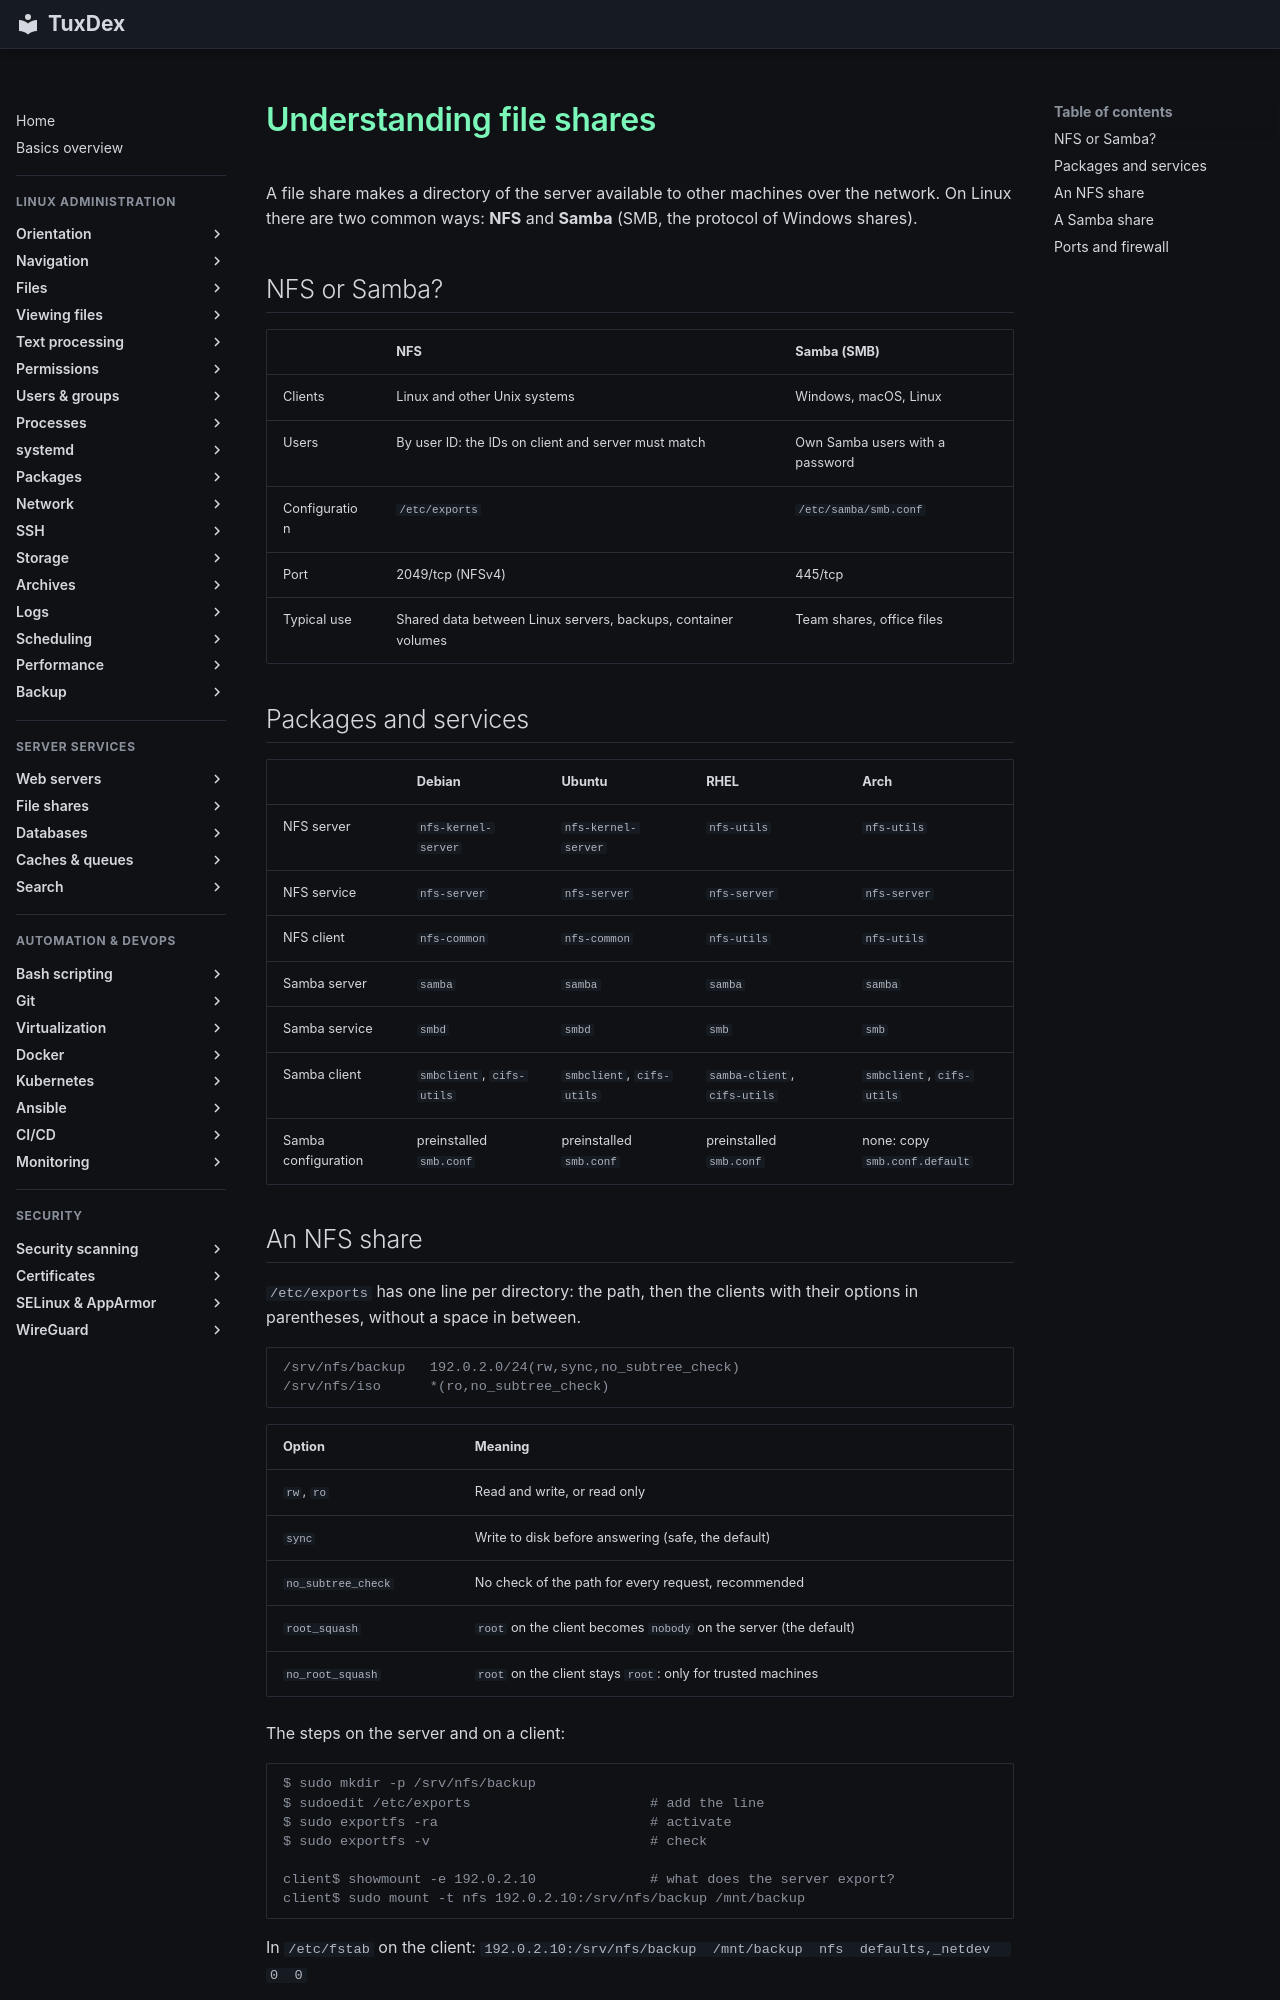

repository: Noxisan/tuxcodex · page: 30-file-shares/basics.en/index.html · generator: mkdocs

# Understanding file shares

A file share makes a directory of the server available to other machines over the network.
On Linux there are two common ways: **NFS** and **Samba** (SMB, the protocol of Windows
shares).

## NFS or Samba?

| | NFS | Samba (SMB) |
|---|-----|-------------|
| Clients | Linux and other Unix systems | Windows, macOS, Linux |
| Users | By user ID: the IDs on client and server must match | Own Samba users with a password |
| Configuration | `/etc/exports` | `/etc/samba/smb.conf` |
| Port | 2049/tcp (NFSv4) | 445/tcp |
| Typical use | Shared data between Linux servers, backups, container volumes | Team shares, office files |

## Packages and services

| | Debian | Ubuntu | RHEL | Arch |
|---|--------|--------|------|------|
| NFS server | `nfs-kernel-server` | `nfs-kernel-server` | `nfs-utils` | `nfs-utils` |
| NFS service | `nfs-server` | `nfs-server` | `nfs-server` | `nfs-server` |
| NFS client | `nfs-common` | `nfs-common` | `nfs-utils` | `nfs-utils` |
| Samba server | `samba` | `samba` | `samba` | `samba` |
| Samba service | `smbd` | `smbd` | `smb` | `smb` |
| Samba client | `smbclient`, `cifs-utils` | `smbclient`, `cifs-utils` | `samba-client`, `cifs-utils` | `smbclient`, `cifs-utils` |
| Samba configuration | preinstalled `smb.conf` | preinstalled `smb.conf` | preinstalled `smb.conf` | none: copy `smb.conf.default` |

## An NFS share

`/etc/exports` has one line per directory: the path, then the clients with their options in
parentheses, without a space in between.

```text
/srv/nfs/backup   192.0.2.0/24(rw,sync,no_subtree_check)
/srv/nfs/iso      *(ro,no_subtree_check)
```

| Option | Meaning |
|--------|---------|
| `rw`, `ro` | Read and write, or read only |
| `sync` | Write to disk before answering (safe, the default) |
| `no_subtree_check` | No check of the path for every request, recommended |
| `root_squash` | `root` on the client becomes `nobody` on the server (the default) |
| `no_root_squash` | `root` on the client stays `root`: only for trusted machines |

The steps on the server and on a client:

```text
$ sudo mkdir -p /srv/nfs/backup
$ sudoedit /etc/exports                      # add the line
$ sudo exportfs -ra                          # activate
$ sudo exportfs -v                           # check

client$ showmount -e 192.0.2.10              # what does the server export?
client$ sudo mount -t nfs 192.0.2.10:/srv/nfs/backup /mnt/backup
```

In `/etc/fstab` on the client:
`192.0.2.10:/srv/nfs/backup  /mnt/backup  nfs  defaults,_netdev  0  0`
